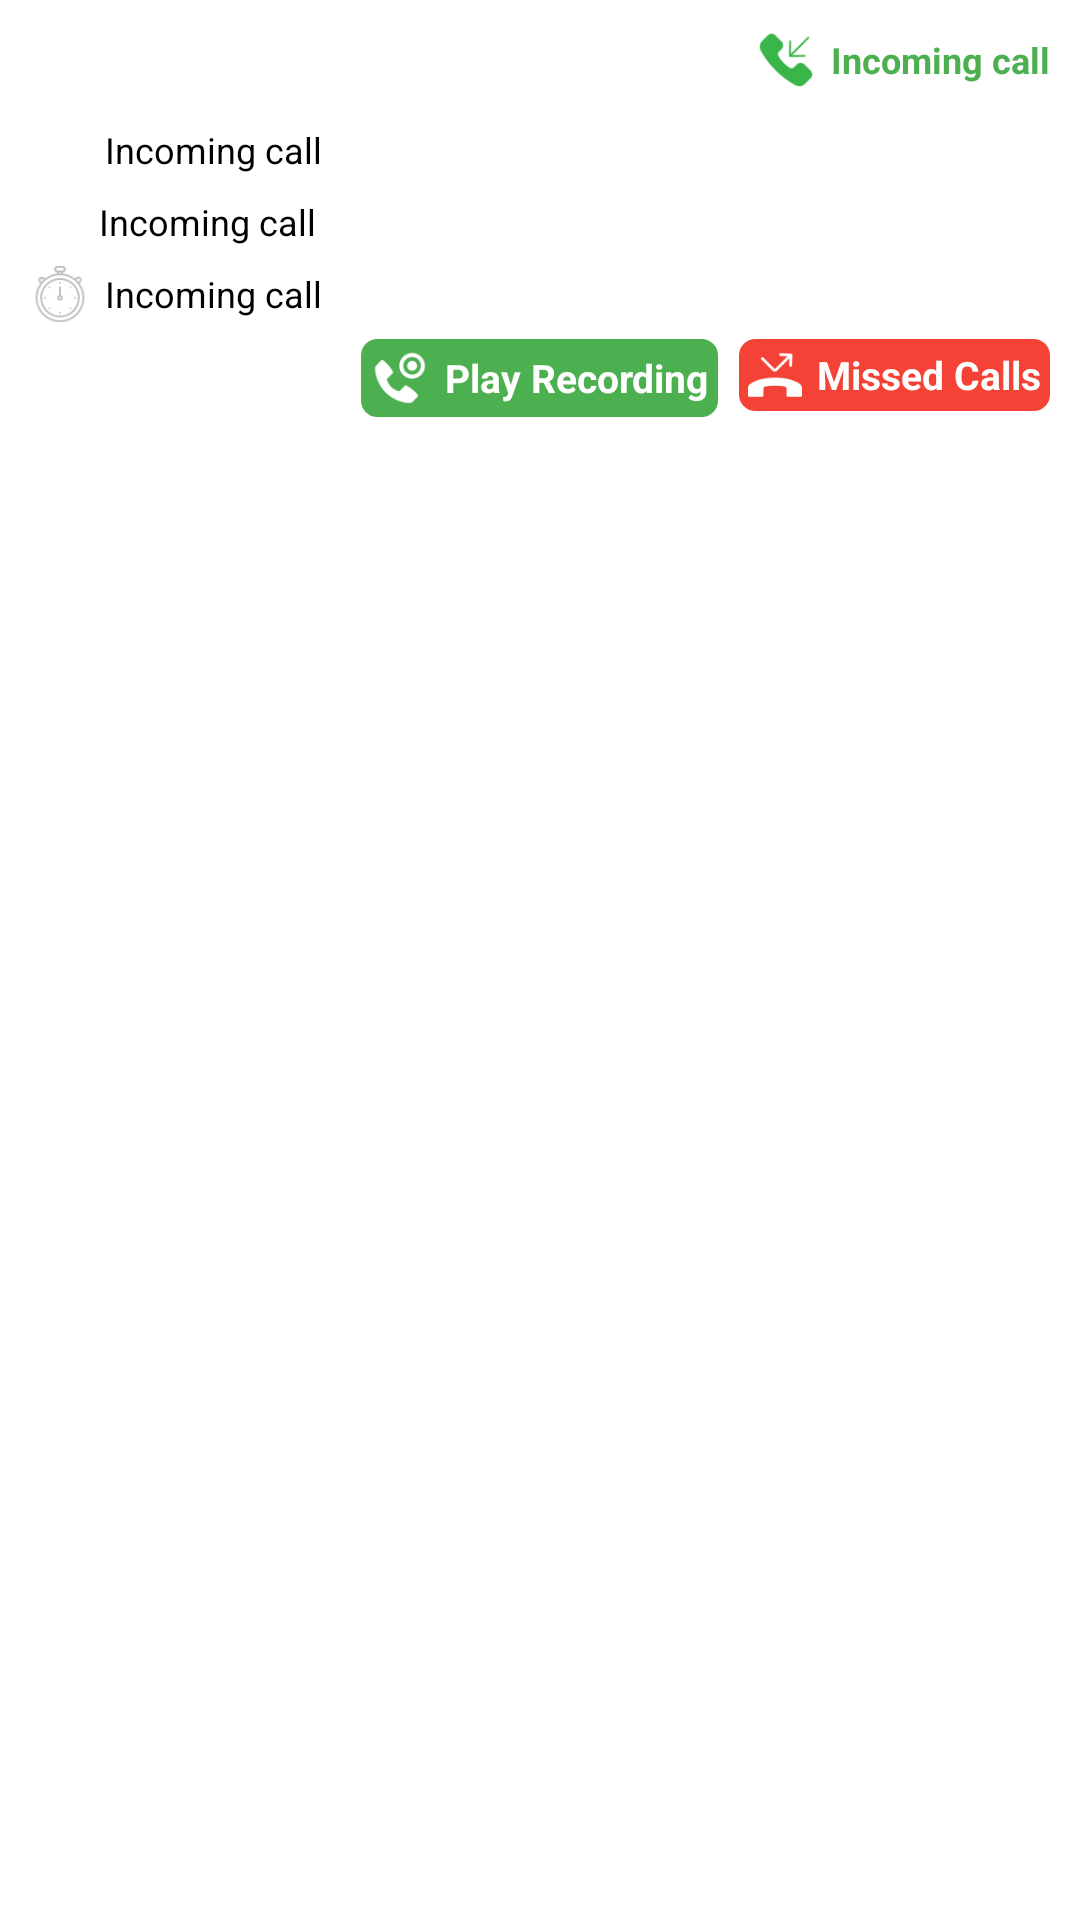

Layout XML and referenced resources for this Android screen:
<!-- AndroidManifest.xml: application theme Theme.IncomingCallRecord -->
<!-- res/layout/caller_item_row.xml -->
<?xml version="1.0" encoding="utf-8"?>
<LinearLayout xmlns:android="http://schemas.android.com/apk/res/android"
    android:layout_width="match_parent"
    xmlns:app="http://schemas.android.com/apk/res-auto"
    android:background="@color/white"
    android:layout_marginTop="5dp"
    android:layout_marginBottom="5dp"
    android:orientation="vertical"
    android:padding="10dp"
    android:layout_height="wrap_content">
    <LinearLayout
        android:layout_gravity="right"
        android:gravity="right"
        android:layout_width="match_parent"
        android:layout_height="wrap_content">
        <ImageView
            android:id="@+id/call_type_icon"
            android:src="@drawable/incoming_call"
            android:layout_width="20dp"
            android:layout_height="20dp"/>
        <TextView
            android:id="@+id/call_type"
            android:textColor="@color/green"
            android:layout_gravity="center"
            android:text="Incoming call"
            android:textStyle="bold"
            android:layout_marginLeft="5dp"
            android:textSize="12dp"
            android:layout_width="wrap_content"
            android:layout_height="wrap_content"/>
    </LinearLayout>
    <LinearLayout
        android:layout_marginTop="10dp"
        android:layout_width="match_parent"
        android:layout_height="wrap_content">
        <ImageView
            app:tint="@color/gray"
            android:src="@drawable/mobile"
            android:layout_width="20dp"
            android:layout_height="20dp"/>
        <TextView
            android:id="@+id/mobile_number"
            android:textColor="@color/black"
            android:text="Incoming call"
            android:layout_gravity="center"
             android:layout_marginLeft="5dp"
            android:textSize="12dp"
            android:layout_width="match_parent"
            android:layout_height="wrap_content"/>
    </LinearLayout>
    <LinearLayout
        android:layout_marginTop="5dp"
        android:layout_width="match_parent"
        android:layout_height="wrap_content">
        <ImageView
            app:tint="@color/gray"
            android:src="@drawable/calendar_icon"
            android:layout_width="18dp"
            android:layout_height="18dp"/>
        <TextView
            android:id="@+id/call_startat"
            android:textColor="@color/black"
            android:text="Incoming call"
            android:layout_gravity="center"
            android:layout_marginLeft="5dp"
            android:textSize="12dp"
            android:layout_width="match_parent"
            android:layout_height="wrap_content"/>
    </LinearLayout>
    <LinearLayout
        android:layout_marginTop="5dp"
         android:layout_width="match_parent"
        android:layout_height="wrap_content">
        <ImageView
            app:tint="@color/gray"
            android:src="@drawable/time"
            android:layout_width="20dp"
            android:layout_height="20dp"/>
        <TextView
            android:id="@+id/call_duration"
            android:textColor="@color/black"
            android:text="Incoming call"
            android:layout_gravity="center"
            android:layout_marginLeft="5dp"
            android:textSize="12dp"
            android:layout_width="match_parent"
            android:layout_height="wrap_content"/>
    </LinearLayout>
    <LinearLayout
        android:orientation="horizontal"
        android:layout_marginTop="5dp"
        android:layout_gravity="right"
        android:gravity="right"
        android:layout_width="match_parent"
        android:layout_height="wrap_content">
        <LinearLayout
            android:id="@+id/play_record"
            android:padding="3dp"
            android:backgroundTint="@color/green"
            android:background="@drawable/rectangle_shape"
             android:layout_width="wrap_content"
            android:layout_height="wrap_content">
            <ImageView
                app:tint="@color/white"
                android:src="@drawable/record"
                android:layout_width="20dp"
                android:layout_height="20dp"/>
            <TextView
                android:id="@+id/record"
                android:textColor="@color/white"
                android:text="Play Recording"
                android:textStyle="bold"
                android:layout_gravity="center"
                android:layout_marginLeft="5dp"
                android:textSize="13dp"
                android:layout_width="match_parent"
                android:layout_height="wrap_content"/>
        </LinearLayout>
        <LinearLayout
            android:layout_marginLeft="7dp"
            android:id="@+id/missed_call_layut"
            android:padding="3dp"
            android:backgroundTint="@color/red"
            android:background="@drawable/rectangle_shape"
            android:layout_width="wrap_content"
            android:layout_height="wrap_content">
            <ImageView
                app:tint="@color/white"
                android:src="@drawable/missed_call"
                android:layout_width="18dp"
                android:layout_height="18dp"/>
            <TextView
                android:id="@+id/missed"
                android:textColor="@color/white"
                android:text="Missed Calls"
                android:textStyle="bold"
                android:layout_gravity="center"
                android:layout_marginLeft="5dp"
                android:textSize="13dp"
                android:layout_width="match_parent"
                android:layout_height="wrap_content"/>
        </LinearLayout>

    </LinearLayout>

    <androidx.recyclerview.widget.RecyclerView
        android:id="@+id/missedCallRV"
        android:visibility="gone"
        app:layoutManager="androidx.recyclerview.widget.LinearLayoutManager"
        android:orientation="vertical"
        android:layout_marginBottom="5dp"
        android:layout_width="match_parent"
        android:layout_height="wrap_content"/>
 </LinearLayout>
<!-- resources referenced by this layout -->
<resources>
  <color name="black">#FF000000</color>
  <color name="gray">#C3BEBE</color>
  <color name="green">#4CAF50</color>
  <color name="red">#F44336</color>
  <color name="white">#FFFFFFFF</color>
  <!-- drawable incoming_call: png bitmap (drawable, 1858 bytes) -->
  <!-- drawable missed_call: png bitmap (drawable, 1553 bytes) -->
  <!-- drawable record: png bitmap (drawable, 2477 bytes) -->
  <!-- drawable rectangle_shape (drawable) -->
  <?xml version="1.0" encoding="utf-8"?>
  <shape xmlns:android="http://schemas.android.com/apk/res/android"
      android:shape="rectangle">
      <stroke android:width="1dp"
          android:color="@color/red"/>
      <corners android:radius="5dp"/>
  
  
  </shape>
  <!-- drawable time: png bitmap (drawable, 2211 bytes) -->
  <style name="Theme.IncomingCallRecord" parent="Base.Theme.IncomingCallRecord" />
  <style name="Base.Theme.IncomingCallRecord" parent="Theme.Material3.DayNight.NoActionBar">
          
          
      </style>
</resources>
